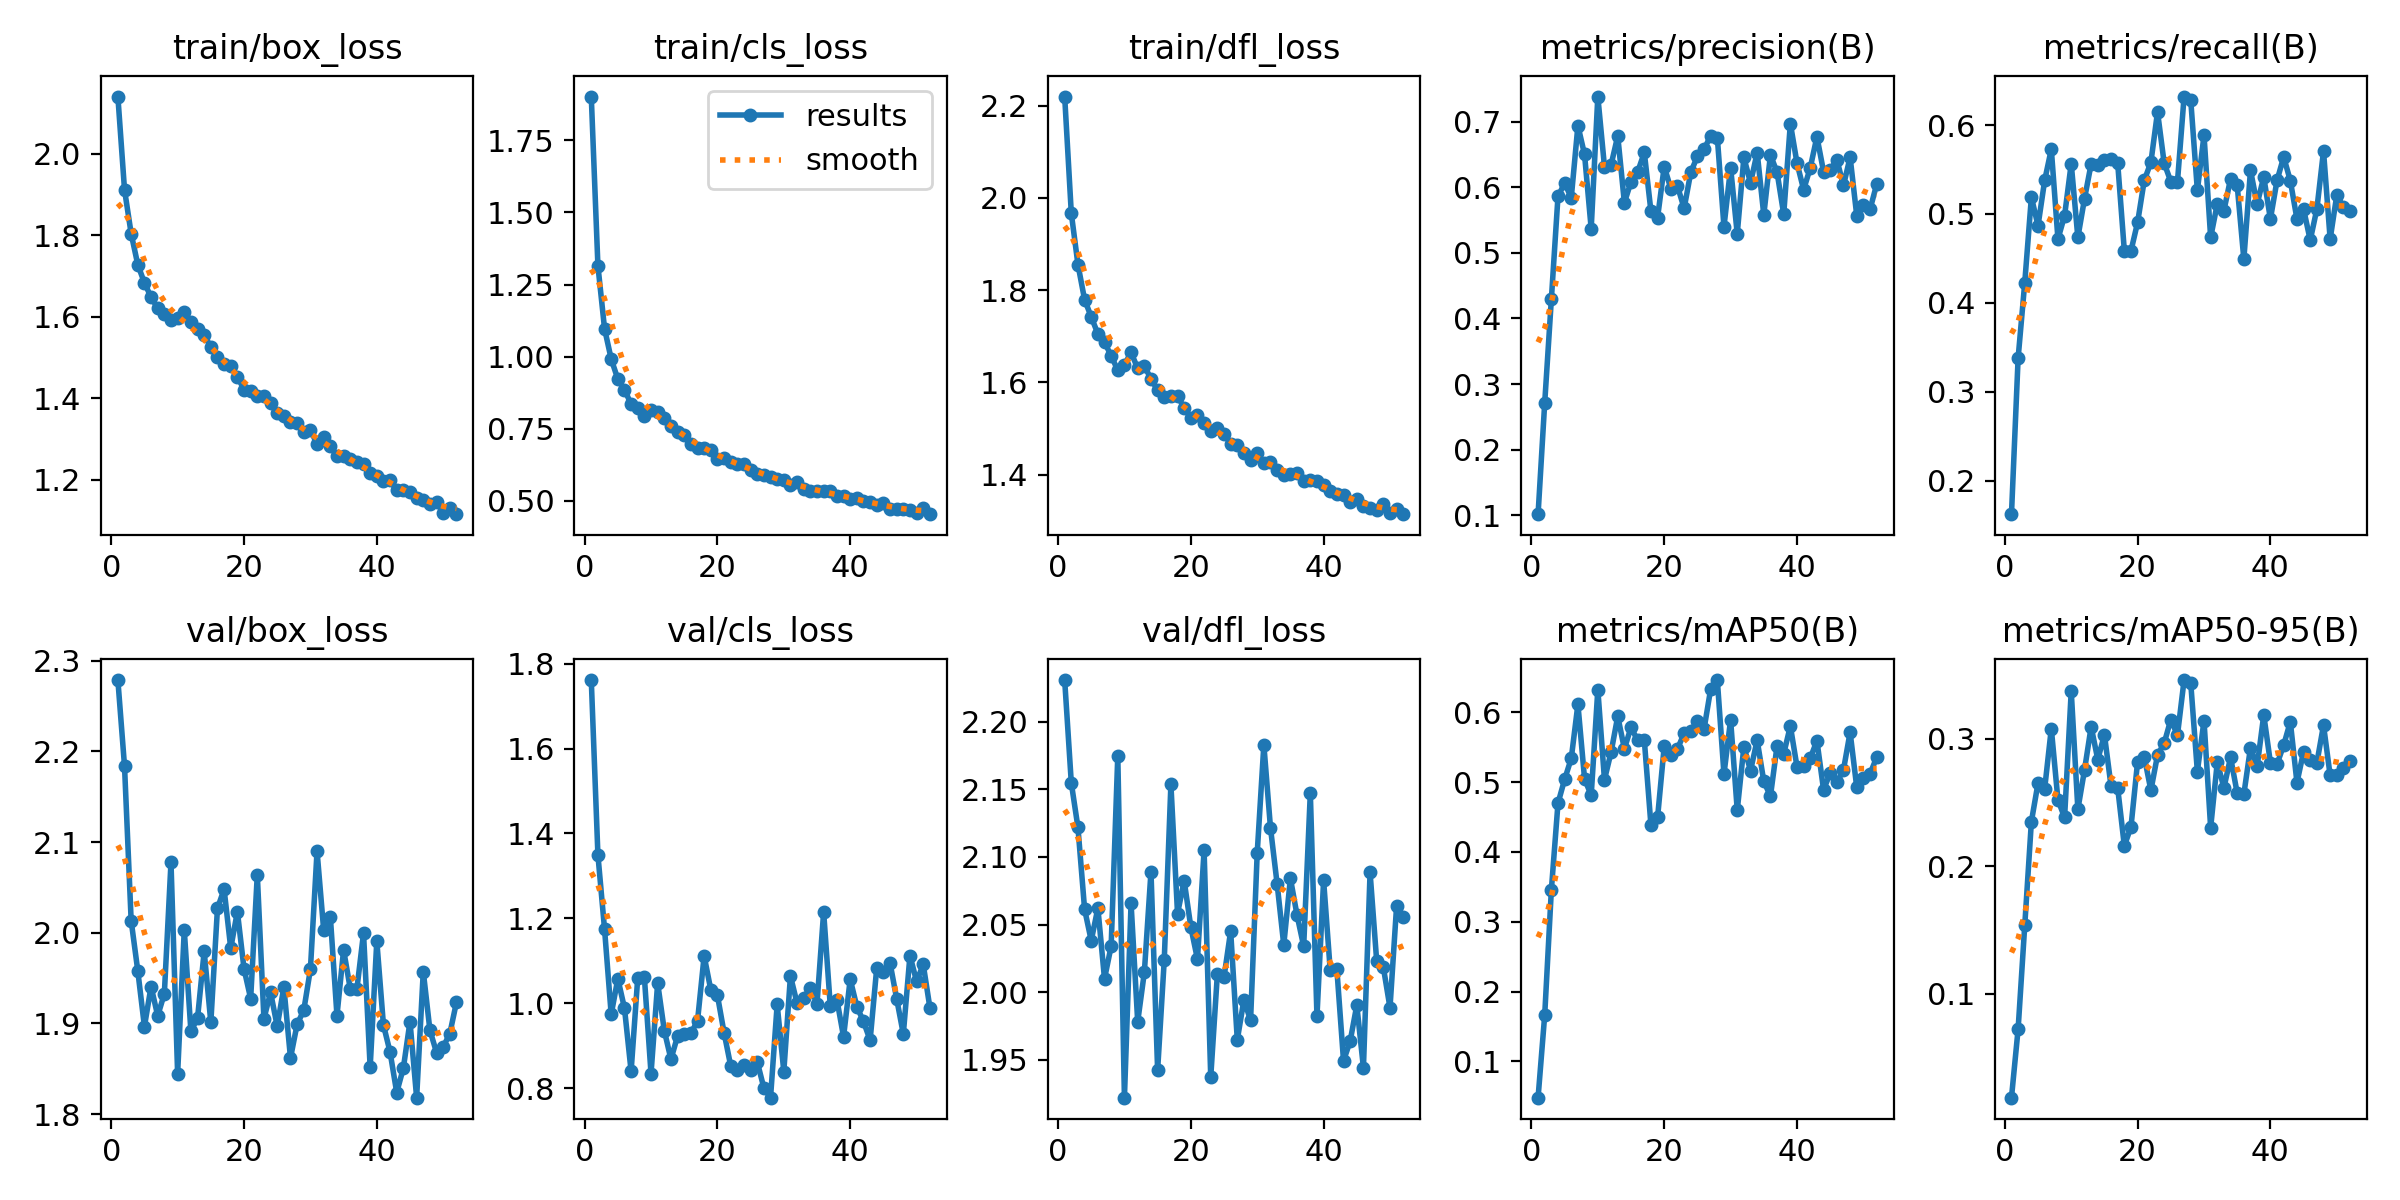

The file beside this chart, header and first rows:
epoch, time, train/box_loss, train/cls_loss, train/dfl_loss, metrics/precision(B), metrics/recall(B), metrics/mAP50(B), metrics/mAP50-95(B), val/box_loss, val/cls_loss, val/dfl_loss, lr/pg0, lr/pg1, lr/pg2
1, 105, 2.14, 1.903, 2.22, 0.1018, 0.1623, 0.04802, 0.01825, 2.279, 1.761, 2.231, 0.09023, 0.0001994, 0.0001994
2, 216.8, 1.912, 1.315, 1.966, 0.2715, 0.3377, 0.1664, 0.07208, 2.184, 1.349, 2.155, 0.08043, 0.0003961, 0.0003961
3, 320.5, 1.804, 1.097, 1.855, 0.4291, 0.4226, 0.3455, 0.1535, 2.013, 1.175, 2.122, 0.07062, 0.0005895, 0.0005895
4, 415.7, 1.727, 0.9914, 1.779, 0.586, 0.5189, 0.4698, 0.235, 1.958, 0.9738, 2.061, 0.06081, 0.0007796, 0.0007796
5, 510.3, 1.683, 0.9216, 1.742, 0.6061, 0.4868, 0.5039, 0.2653, 1.896, 1.058, 2.038, 0.051, 0.0009664, 0.0009664
6, 604.3, 1.648, 0.885, 1.705, 0.5839, 0.5377, 0.534, 0.2609, 1.941, 0.9885, 2.062, 0.04118, 0.00115, 0.00115
7, 698.5, 1.62, 0.8346, 1.687, 0.6938, 0.5729, 0.6115, 0.3081, 1.908, 0.8398, 2.01, 0.03136, 0.00133, 0.00133
8, 795.1, 1.607, 0.82, 1.658, 0.6498, 0.4717, 0.505, 0.252, 1.933, 1.06, 2.034, 0.02154, 0.001507, 0.001507
9, 894.5, 1.591, 0.795, 1.626, 0.5367, 0.4981, 0.4809, 0.2383, 2.078, 1.061, 2.175, 0.01171, 0.001681, 0.001681
10, 999.8, 1.596, 0.8131, 1.638, 0.7381, 0.5566, 0.6326, 0.3375, 1.844, 0.8344, 1.922, 0.001882, 0.001851, 0.001851
11, 1099, 1.612, 0.8072, 1.665, 0.6314, 0.4736, 0.5035, 0.2447, 2.003, 1.048, 2.066, 0.001835, 0.001835, 0.001835
12, 1193, 1.587, 0.7858, 1.63, 0.6341, 0.517, 0.5431, 0.2755, 1.891, 0.9355, 1.978, 0.001819, 0.001819, 0.001819
13, 1287, 1.568, 0.7604, 1.636, 0.6781, 0.5564, 0.5943, 0.3096, 1.906, 0.8681, 2.015, 0.001802, 0.001802, 0.001802
14, 1381, 1.554, 0.7389, 1.608, 0.5765, 0.5547, 0.5478, 0.2838, 1.979, 0.9227, 2.089, 0.001785, 0.001785, 0.001785
15, 1475, 1.526, 0.7265, 1.583, 0.6081, 0.5604, 0.5785, 0.3033, 1.901, 0.9278, 1.942, 0.001769, 0.001769, 0.001769
16, 1568, 1.5, 0.6948, 1.569, 0.6231, 0.5615, 0.5597, 0.2628, 2.027, 0.9296, 2.024, 0.001752, 0.001752, 0.001752
17, 1673, 1.485, 0.6837, 1.57, 0.6529, 0.5571, 0.5604, 0.2614, 2.048, 0.9577, 2.154, 0.001736, 0.001736, 0.001736
18, 1779, 1.479, 0.681, 1.57, 0.5633, 0.4585, 0.4384, 0.216, 1.983, 1.111, 2.058, 0.00172, 0.00172, 0.00172
19, 1885, 1.452, 0.6748, 1.545, 0.5537, 0.4585, 0.4494, 0.2308, 2.023, 1.032, 2.082, 0.001703, 0.001703, 0.001703
20, 1990, 1.421, 0.645, 1.522, 0.6313, 0.4906, 0.5514, 0.2822, 1.96, 1.019, 2.048, 0.001687, 0.001687, 0.001687
21, 2090, 1.417, 0.6479, 1.53, 0.5977, 0.5377, 0.5393, 0.286, 1.927, 0.9306, 2.024, 0.00167, 0.00167, 0.00167
22, 2183, 1.404, 0.6347, 1.513, 0.6015, 0.5581, 0.5477, 0.2596, 2.064, 0.8526, 2.105, 0.001654, 0.001654, 0.001654
23, 2277, 1.406, 0.6254, 1.496, 0.5678, 0.6148, 0.5698, 0.2873, 1.905, 0.8436, 1.937, 0.001637, 0.001637, 0.001637
24, 2371, 1.388, 0.6269, 1.501, 0.6226, 0.5571, 0.5735, 0.2966, 1.934, 0.8546, 2.013, 0.00162, 0.00162, 0.00162
25, 2467, 1.362, 0.6048, 1.489, 0.6472, 0.5364, 0.5878, 0.3152, 1.897, 0.8435, 2.011, 0.001604, 0.001604, 0.001604
26, 2563, 1.357, 0.5937, 1.466, 0.6575, 0.536, 0.576, 0.3029, 1.94, 0.862, 2.045, 0.001587, 0.001587, 0.001587
27, 2659, 1.341, 0.5894, 1.463, 0.6786, 0.6321, 0.6336, 0.3462, 1.862, 0.8001, 1.965, 0.001571, 0.001571, 0.001571
28, 2756, 1.339, 0.5828, 1.446, 0.6755, 0.6283, 0.6462, 0.344, 1.899, 0.7776, 1.994, 0.001554, 0.001554, 0.001554
29, 2858, 1.316, 0.5733, 1.432, 0.5398, 0.5264, 0.5115, 0.2743, 1.914, 0.9971, 1.979, 0.001538, 0.001538, 0.001538
30, 2960, 1.321, 0.571, 1.446, 0.6297, 0.5887, 0.5894, 0.3144, 1.96, 0.8392, 2.103, 0.001522, 0.001522, 0.001522
31, 3053, 1.287, 0.5522, 1.425, 0.5288, 0.4736, 0.4598, 0.2303, 2.09, 1.064, 2.183, 0.001505, 0.001505, 0.001505
32, 3146, 1.304, 0.5627, 1.428, 0.6452, 0.5113, 0.5509, 0.2817, 2.003, 0.9998, 2.121, 0.001489, 0.001489, 0.001489
33, 3241, 1.282, 0.5415, 1.409, 0.6063, 0.5038, 0.5165, 0.2616, 2.018, 1.013, 2.08, 0.001472, 0.001472, 0.001472
34, 3337, 1.257, 0.5346, 1.399, 0.6527, 0.5396, 0.5601, 0.2856, 1.909, 1.036, 2.035, 0.001455, 0.001455, 0.001455
35, 3433, 1.258, 0.5337, 1.401, 0.5577, 0.5321, 0.5011, 0.2573, 1.981, 0.9988, 2.084, 0.001439, 0.001439, 0.001439
36, 3529, 1.25, 0.5317, 1.403, 0.6492, 0.4491, 0.4799, 0.2565, 1.938, 1.215, 2.057, 0.001422, 0.001422, 0.001422
37, 3626, 1.242, 0.5321, 1.386, 0.6226, 0.5491, 0.5522, 0.2931, 1.938, 0.9936, 2.034, 0.001406, 0.001406, 0.001406
38, 3732, 1.238, 0.5168, 1.388, 0.5587, 0.5111, 0.5406, 0.2783, 1.999, 1.008, 2.147, 0.001389, 0.001389, 0.001389
39, 3839, 1.216, 0.5173, 1.386, 0.697, 0.5415, 0.5804, 0.3188, 1.851, 0.921, 1.982, 0.001373, 0.001373, 0.001373
40, 3939, 1.21, 0.5045, 1.377, 0.6367, 0.4943, 0.522, 0.2813, 1.991, 1.057, 2.083, 0.001357, 0.001357, 0.001357
41, 4043, 1.197, 0.5085, 1.364, 0.5962, 0.5377, 0.5236, 0.2802, 1.898, 0.9922, 2.016, 0.00134, 0.00134, 0.00134
42, 4149, 1.198, 0.498, 1.359, 0.6296, 0.5642, 0.5342, 0.2951, 1.868, 0.9571, 2.017, 0.001324, 0.001324, 0.001324
43, 4253, 1.173, 0.4949, 1.357, 0.6768, 0.5374, 0.5594, 0.3134, 1.824, 0.9129, 1.949, 0.001307, 0.001307, 0.001307
44, 4357, 1.175, 0.4851, 1.341, 0.6238, 0.4943, 0.4892, 0.2656, 1.851, 1.084, 1.964, 0.00129, 0.00129, 0.00129
45, 4461, 1.171, 0.4919, 1.347, 0.626, 0.5054, 0.5129, 0.29, 1.902, 1.074, 1.99, 0.001274, 0.001274, 0.001274
46, 4564, 1.155, 0.4701, 1.331, 0.6421, 0.4704, 0.4995, 0.2834, 1.818, 1.095, 1.944, 0.001257, 0.001257, 0.001257
47, 4668, 1.149, 0.4693, 1.329, 0.6026, 0.5057, 0.5175, 0.2813, 1.957, 1.01, 2.089, 0.001241, 0.001241, 0.001241
48, 4771, 1.139, 0.4691, 1.323, 0.6457, 0.5708, 0.5715, 0.3108, 1.892, 0.9274, 2.023, 0.001224, 0.001224, 0.001224
49, 4874, 1.145, 0.4669, 1.336, 0.5566, 0.4717, 0.4925, 0.2713, 1.868, 1.112, 2.018, 0.001208, 0.001208, 0.001208
50, 4978, 1.119, 0.4571, 1.317, 0.5728, 0.5213, 0.5061, 0.2719, 1.874, 1.052, 1.988, 0.001192, 0.001192, 0.001192
51, 5081, 1.129, 0.4757, 1.326, 0.566, 0.5075, 0.5118, 0.2774, 1.889, 1.091, 2.064, 0.001175, 0.001175, 0.001175
52, 5184, 1.115, 0.4526, 1.314, 0.6045, 0.5038, 0.5355, 0.283, 1.923, 0.9899, 2.056, 0.001159, 0.001159, 0.001159
